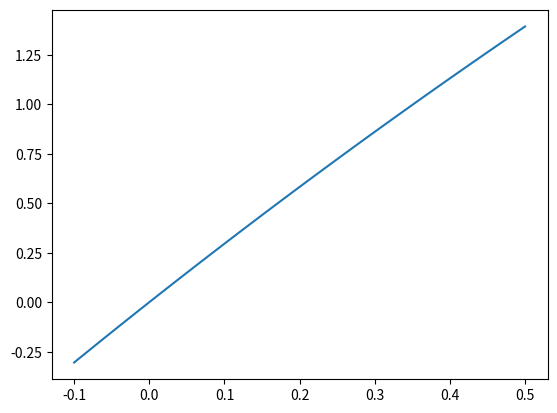

Write Python code to recreate this figure.
import numpy as np

B = 824
n = 0.643

p = np.linspace(-0.1, 0.5, 100)

Q1 = 10.0
C1 = 0.3

R = Q1 * (1 - np.exp(-C1 * p))

from matplotlib import pyplot as plt

print(p)
print(R)
plt.plot(p, R)
plt.show()
